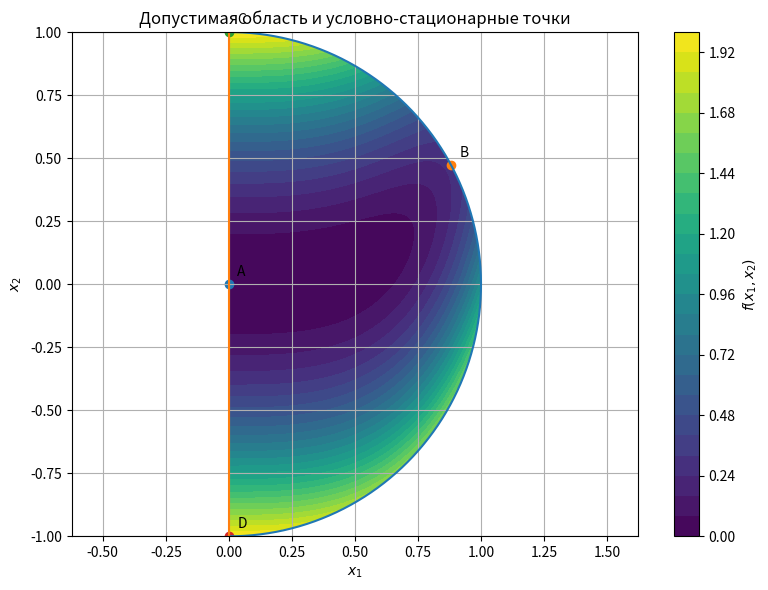

This figure's Python source:
import numpy as np
import matplotlib.pyplot as plt


def f(x1, x2):
    return (x1**3 - x2)**2 + x2**2


def polynomial(y):
    return 9*y**5 - 9*y**4 + 4*y**3 - 12*y**2 + 13*y - 4


roots = np.roots([9, -9, 4, -12, 13, -4])
y = [r.real for r in roots if abs(r.imag) < 1e-9 and 0 < r.real < 1][0]
x1_b = np.sqrt(y)
x2_b = x1_b * (3 - 4*y) / (3*y**2 - 2)
lambda1_b = 3*x1_b*x2_b - 3*x1_b**4

points = {
    "A": (0.0, 0.0),
    "B": (x1_b, x2_b),
    "C": (0.0, 1.0),
    "D": (0.0, -1.0),
}

print("Условно-стационарные точки:")
for name, (x1, x2) in points.items():
    print(f"{name}: x1={x1:.9f}, x2={x2:.9f}, f={f(x1, x2):.9f}")

print(f"lambda_1(B) = {lambda1_b:.9f}")
print("lambda_1(C) = lambda_1(D) = -2")

# Графическое представление области допустимых решений и линий уровня функции.
x1 = np.linspace(0, 1, 500)
x2 = np.linspace(-1, 1, 500)
X1, X2 = np.meshgrid(x1, x2)
Z = f(X1, X2)
mask = X1**2 + X2**2 <= 1
Z = np.where(mask, Z, np.nan)

plt.figure(figsize=(8, 6))
cs = plt.contourf(X1, X2, Z, levels=30)
plt.colorbar(cs, label=r"$f(x_1,x_2)$")

t = np.linspace(-np.pi/2, np.pi/2, 400)
plt.plot(np.cos(t), np.sin(t), linewidth=1.5)
plt.plot([0, 0], [-1, 1], linewidth=1.5)

for name, (px, py) in points.items():
    plt.scatter(px, py)
    plt.annotate(name, (px, py), xytext=(6, 6), textcoords="offset points")

plt.xlabel(r"$x_1$")
plt.ylabel(r"$x_2$")
plt.title("Допустимая область и условно-стационарные точки")
plt.axis("equal")
plt.grid(True)
plt.tight_layout()
plt.savefig("result_2_2.png", dpi=200)
plt.close()
